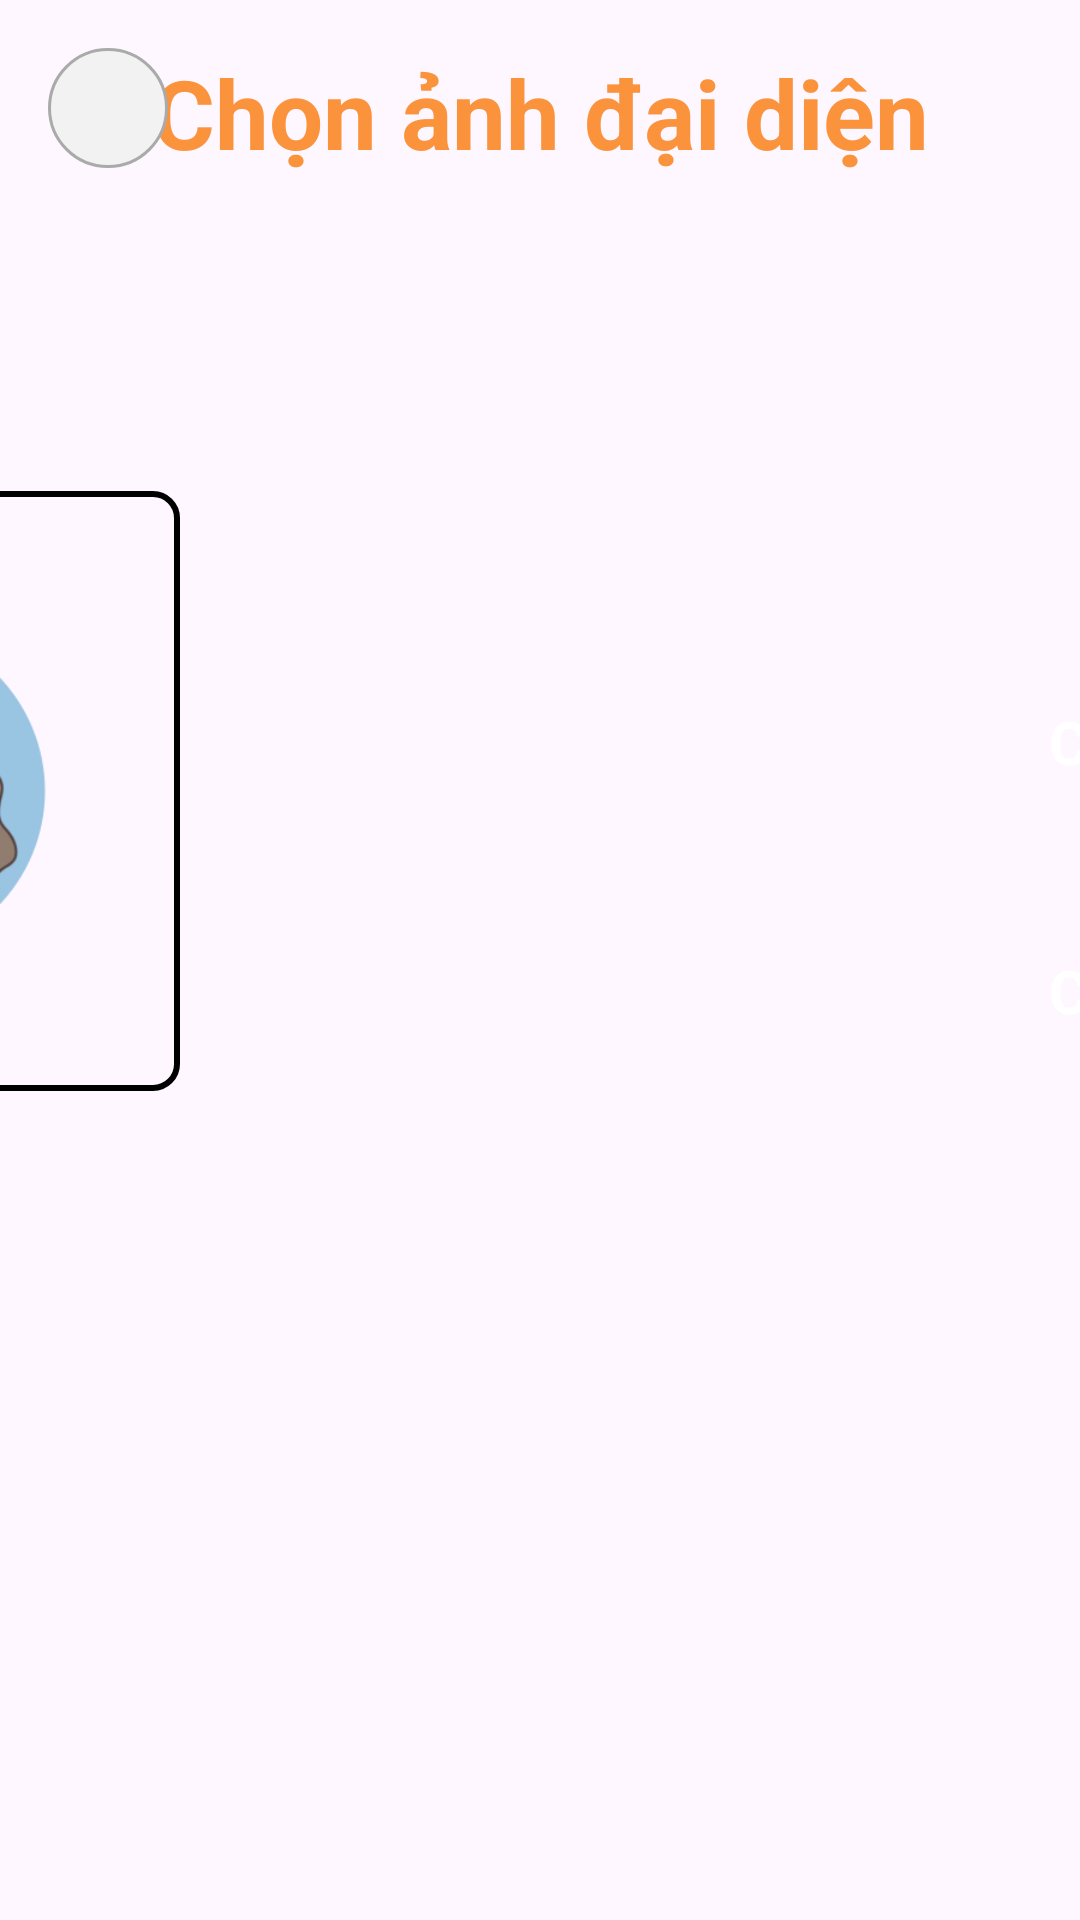

Write the Android layout XML for this screen, with the resource values it uses.
<!-- AndroidManifest.xml: application theme Theme.Doantotnghiep -->
<!-- res/layout/activity_image_avatar.xml -->
<?xml version="1.0" encoding="utf-8"?>
<layout xmlns:android="http://schemas.android.com/apk/res/android"
    xmlns:app="http://schemas.android.com/apk/res-auto">
<androidx.constraintlayout.widget.ConstraintLayout
    android:layout_width="match_parent"
    android:layout_height="match_parent">
    <TextView
        android:id="@+id/title"
        android:layout_width="wrap_content"
        android:layout_height="wrap_content"
        android:layout_marginTop="16dp"
        android:text="@string/image_avatar"
        android:textColor="@color/orange"
        android:textSize="32sp"
        android:textStyle="bold"
        app:layout_constraintEnd_toEndOf="parent"
        app:layout_constraintStart_toStartOf="parent"
        app:layout_constraintTop_toTopOf="parent" />
    <ImageView
        android:id="@+id/btn_back"
        android:layout_width="40dp"
        android:layout_height="40dp"
        android:src="@drawable/baseline_arrow_back_ios_24"
        android:scaleType="center"
        android:background="@drawable/circle"
        app:layout_constraintTop_toTopOf="parent"
        app:layout_constraintStart_toStartOf="parent"
        android:layout_marginTop="16dp"
        android:layout_marginStart="16dp"/>

    <androidx.constraintlayout.widget.ConstraintLayout
        android:id="@+id/border"
        android:layout_width="200dp"
        android:layout_height="200dp"
        android:background="@drawable/bg_image"
        app:layout_constraintTop_toTopOf="parent"
        app:layout_constraintBottom_toTopOf="@id/btn_save"
        app:layout_constraintEnd_toEndOf="@id/title"
        android:layout_marginEnd="250dp"
        android:layout_marginTop="32dp"
        >
        <ImageView
            android:id="@+id/avatar"
            android:layout_width="match_parent"
            android:layout_height="match_parent"
            android:src="@drawable/avatar"/>
    </androidx.constraintlayout.widget.ConstraintLayout>
    <TextView
        android:id="@+id/btnShot"
        android:layout_width="wrap_content"
        android:layout_height="wrap_content"
        android:text="@string/take_a_shot"
        android:background="@drawable/bg_btn_radios"
        android:backgroundTint="@color/orange"
        android:textSize="20sp"
        android:textColor="@color/white"
        android:textStyle="bold"
        android:paddingHorizontal="60dp"
        android:paddingVertical="20dp"
        app:layout_constraintStart_toEndOf="@id/border"
        app:layout_constraintBottom_toTopOf="@id/btn_Chose"
        android:layout_marginStart="230dp"
        android:layout_marginBottom="16dp"/>
    <TextView
        android:id="@+id/btn_Chose"
        android:layout_width="wrap_content"
        android:layout_height="wrap_content"
        android:text="@string/load_image"
        android:background="@drawable/bg_btn_radios"
        android:backgroundTint="@color/orange"
        android:textSize="20sp"
        android:textColor="@color/white"
        android:textStyle="bold"
        android:paddingHorizontal="60dp"
        android:paddingVertical="20dp"

        app:layout_constraintStart_toEndOf="@id/border"
        app:layout_constraintBottom_toBottomOf="@id/border"
        android:layout_marginStart="230dp"/>

    <androidx.constraintlayout.widget.ConstraintLayout
        android:id="@+id/btn_save"
        android:layout_width="match_parent"
        android:layout_height="wrap_content"
        android:background="@drawable/bg_btn_radios"
        android:backgroundTint="@color/orange"
       app:layout_constraintBottom_toBottomOf="parent"
        android:layout_marginHorizontal="320dp"
        android:layout_marginBottom="32dp">
        <TextView
            android:layout_width="wrap_content"
            android:layout_height="wrap_content"
            android:text="@string/btn_save"
            android:textColor="@color/white"
            android:paddingVertical="16dp"
            android:textSize="22sp"
            android:textStyle="bold"
            app:layout_constraintTop_toTopOf="parent"
            app:layout_constraintBottom_toBottomOf="parent"
            app:layout_constraintStart_toStartOf="parent"
            app:layout_constraintEnd_toEndOf="parent"/>
    </androidx.constraintlayout.widget.ConstraintLayout>
</androidx.constraintlayout.widget.ConstraintLayout>
</layout>
<!-- resources referenced by this layout -->
<resources>
  <color name="orange">#FB923C</color>
  <color name="white">#FFFFFFFF</color>
  <!-- drawable avatar: png bitmap (drawable, 63895 bytes) -->
  <!-- drawable bg_image (drawable) -->
  <?xml version="1.0" encoding="utf-8"?>
  <shape xmlns:android="http://schemas.android.com/apk/res/android"
      android:shape="rectangle">
      <corners android:radius="8dp" />
      <stroke
          android:width="2dp"
          android:color="@color/black"/>
      <solid android:color="@android:color/transparent" />
  </shape>
  <!-- drawable circle (drawable) -->
  <?xml version="1.0" encoding="utf-8"?>
  <shape
      xmlns:android="http://schemas.android.com/apk/res/android"
      android:shape="oval">
  
      <solid
          android:color="#F2F2F2"/>
      <stroke
          android:width="1dp"
          android:color="@android:color/darker_gray"/>
      <size
          android:width="30dp"
          android:height="30dp"/>
  </shape>
  <string name="btn_save">Lưu</string>
  <string name="image_avatar">Chọn ảnh đại diện</string>
  <string name="load_image">Chọn hình</string>
  <string name="take_a_shot">Chụp hình</string>
  <style name="Theme.Doantotnghiep" parent="Base.Theme.Doantotnghiep" />
  <color name="black">#FF000000</color>
  <style name="Base.Theme.Doantotnghiep" parent="Theme.Material3.DayNight.NoActionBar">
          
          
      </style>
</resources>
